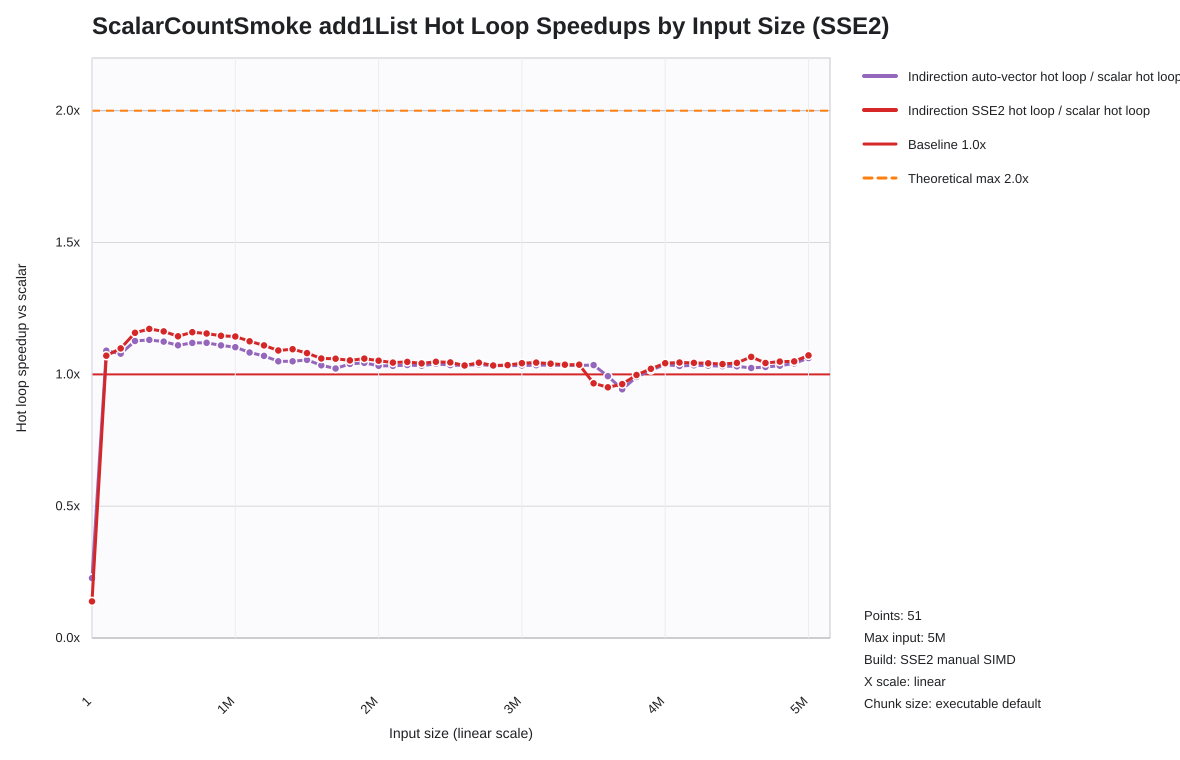

Source data for this figure (header and first rows):
list_len, indir_loop_scalar_hot_loop_seconds, indir_loop_auto_hot_loop_seconds, indir_loop_auto_hot_loop_seconds_speedup…, indir_loop_scalar_hot_loop_seconds, indir_loop_vectorized_hot_loop_seconds, indir_loop_vectorized_hot_loop_seconds_s…
1, 0.000000030, 0.000000132, 0.2273, 0.000000030, 0.000000216, 0.1389
100001, 0.0001558, 0.000143, 1.09, 0.0001558, 0.0001455, 1.071
200001, 0.0003312, 0.0003071, 1.078, 0.0003312, 0.0003015, 1.099
300001, 0.0005274, 0.0004681, 1.127, 0.0005274, 0.0004556, 1.158
400001, 0.0007098, 0.0006278, 1.131, 0.0007098, 0.0006054, 1.173
500001, 0.0008956, 0.0007965, 1.124, 0.0008956, 0.00077, 1.163
600001, 0.001061, 0.0009555, 1.11, 0.001061, 0.0009269, 1.144
700001, 0.001249, 0.001116, 1.119, 0.001249, 0.001077, 1.16
800001, 0.001446, 0.001292, 1.12, 0.001446, 0.001252, 1.155
900001, 0.001624, 0.001463, 1.11, 0.001624, 0.001416, 1.146
1000001, 0.001794, 0.001627, 1.103, 0.001794, 0.001569, 1.144
1100001, 0.001968, 0.001817, 1.083, 0.001968, 0.001749, 1.125
1200001, 0.002143, 0.002003, 1.07, 0.002143, 0.001931, 1.11
1300001, 0.002324, 0.002214, 1.049, 0.002324, 0.002131, 1.09
1400001, 0.002509, 0.00239, 1.049, 0.002509, 0.00229, 1.095
1500001, 0.002702, 0.002562, 1.055, 0.002702, 0.002501, 1.081
1600001, 0.002832, 0.002738, 1.034, 0.002832, 0.002671, 1.06
1700001, 0.003029, 0.002963, 1.022, 0.003029, 0.002859, 1.059
1800001, 0.003225, 0.003102, 1.04, 0.003225, 0.003062, 1.053
1900001, 0.003416, 0.003273, 1.044, 0.003416, 0.003222, 1.06
2000001, 0.003581, 0.003469, 1.032, 0.003581, 0.003405, 1.052
2100001, 0.003746, 0.003629, 1.032, 0.003746, 0.003586, 1.045
2200001, 0.003947, 0.003812, 1.036, 0.003947, 0.00377, 1.047
2300001, 0.004107, 0.003976, 1.033, 0.004107, 0.003943, 1.041
2400001, 0.004301, 0.004135, 1.04, 0.004301, 0.004106, 1.047
2500001, 0.004471, 0.004319, 1.035, 0.004471, 0.004277, 1.045
2600001, 0.004627, 0.004475, 1.034, 0.004627, 0.004478, 1.033
2700001, 0.004839, 0.004664, 1.038, 0.004839, 0.004634, 1.044
2800001, 0.004973, 0.004815, 1.033, 0.004973, 0.004811, 1.034
2900001, 0.005169, 0.005002, 1.033, 0.005169, 0.004993, 1.035
3000001, 0.005374, 0.0052, 1.034, 0.005374, 0.005157, 1.042
3100001, 0.005545, 0.005359, 1.035, 0.005545, 0.005308, 1.045
3200001, 0.005731, 0.005539, 1.035, 0.005731, 0.005507, 1.041
3300001, 0.005885, 0.00569, 1.034, 0.005885, 0.005677, 1.037
3400001, 0.006075, 0.005876, 1.034, 0.006075, 0.005859, 1.037
3500001, 0.006276, 0.006063, 1.035, 0.006276, 0.006497, 0.966
3600001, 0.006456, 0.006501, 0.9931, 0.006456, 0.00679, 0.9508
3700001, 0.006647, 0.007045, 0.9435, 0.006647, 0.006901, 0.9631
3800001, 0.007133, 0.007204, 0.9901, 0.007133, 0.007151, 0.9975
3900001, 0.007521, 0.007402, 1.016, 0.007521, 0.007365, 1.021
4000001, 0.007864, 0.007582, 1.037, 0.007864, 0.007543, 1.042
4100001, 0.008036, 0.00779, 1.032, 0.008036, 0.00769, 1.045
4200001, 0.008237, 0.007964, 1.034, 0.008237, 0.007893, 1.044
4300001, 0.008419, 0.008149, 1.033, 0.008419, 0.00808, 1.042
4400001, 0.008581, 0.008323, 1.031, 0.008581, 0.008258, 1.039
4500001, 0.008762, 0.008502, 1.031, 0.008762, 0.008398, 1.043
4600001, 0.008927, 0.008715, 1.024, 0.008927, 0.008373, 1.066
4700001, 0.008678, 0.008442, 1.028, 0.008678, 0.00832, 1.043
4800001, 0.008888, 0.008604, 1.033, 0.008888, 0.008477, 1.048
4900001, 0.008897, 0.00854, 1.042, 0.008897, 0.008481, 1.049
5000000, 0.00927, 0.00873, 1.062, 0.00927, 0.008647, 1.072
